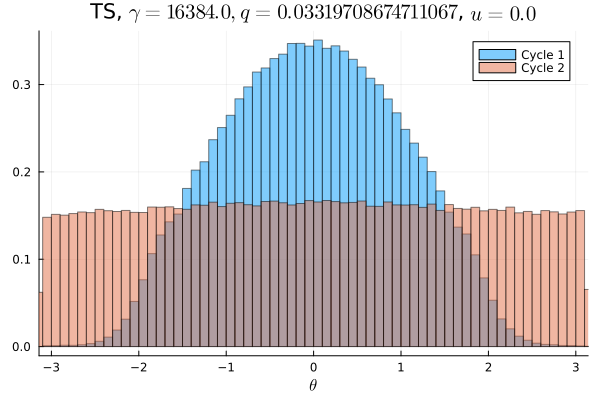

The file beside this chart, header and first rows:
Cycle 1, Cycle 2
4.375e-5, 0.009316
5.9375e-5, 0.009378
6.25e-5, 0.009428
7.1875e-5, 0.009431
0.0001156, 0.009353
6.5625e-5, 0.009513
0.0001125, 0.009769
0.0001469, 0.009781
0.0001281, 0.009609
0.0002344, 0.009503
0.0003062, 0.009713
0.0004375, 0.009944
0.0006625, 0.009834
0.0009938, 0.009559
0.001272, 0.009962
0.001881, 0.009753
0.002316, 0.009662
0.003431, 0.0097
0.004172, 0.009656
0.005584, 0.009875
0.006625, 0.009991
0.007572, 0.009934
0.008256, 0.01013
0.008747, 0.01008
0.009203, 0.01004
0.009716, 0.009894
0.011, 0.009844
0.01194, 0.009875
0.01262, 0.01028
0.01322, 0.01004
0.01345, 0.01032
0.01453, 0.01052
0.01542, 0.01003
0.01601, 0.01006
0.01627, 0.01006
0.01734, 0.01066
0.01771, 0.01024
0.01828, 0.01049
0.01926, 0.01002
0.01956, 0.01008
0.01963, 0.01039
0.02041, 0.01038
0.0209, 0.01049
0.0204, 0.01058
0.02136, 0.01018
0.02175, 0.009966
0.02158, 0.01047
0.02187, 0.01038
0.02157, 0.01045
0.02171, 0.0104
0.0223, 0.01027
0.02195, 0.01049
0.02123, 0.01068
0.02184, 0.01045
0.02114, 0.01038
0.02115, 0.01015
0.02135, 0.01049
0.02026, 0.01036
0.02029, 0.01074
0.01962, 0.01014
... 40 more rows
